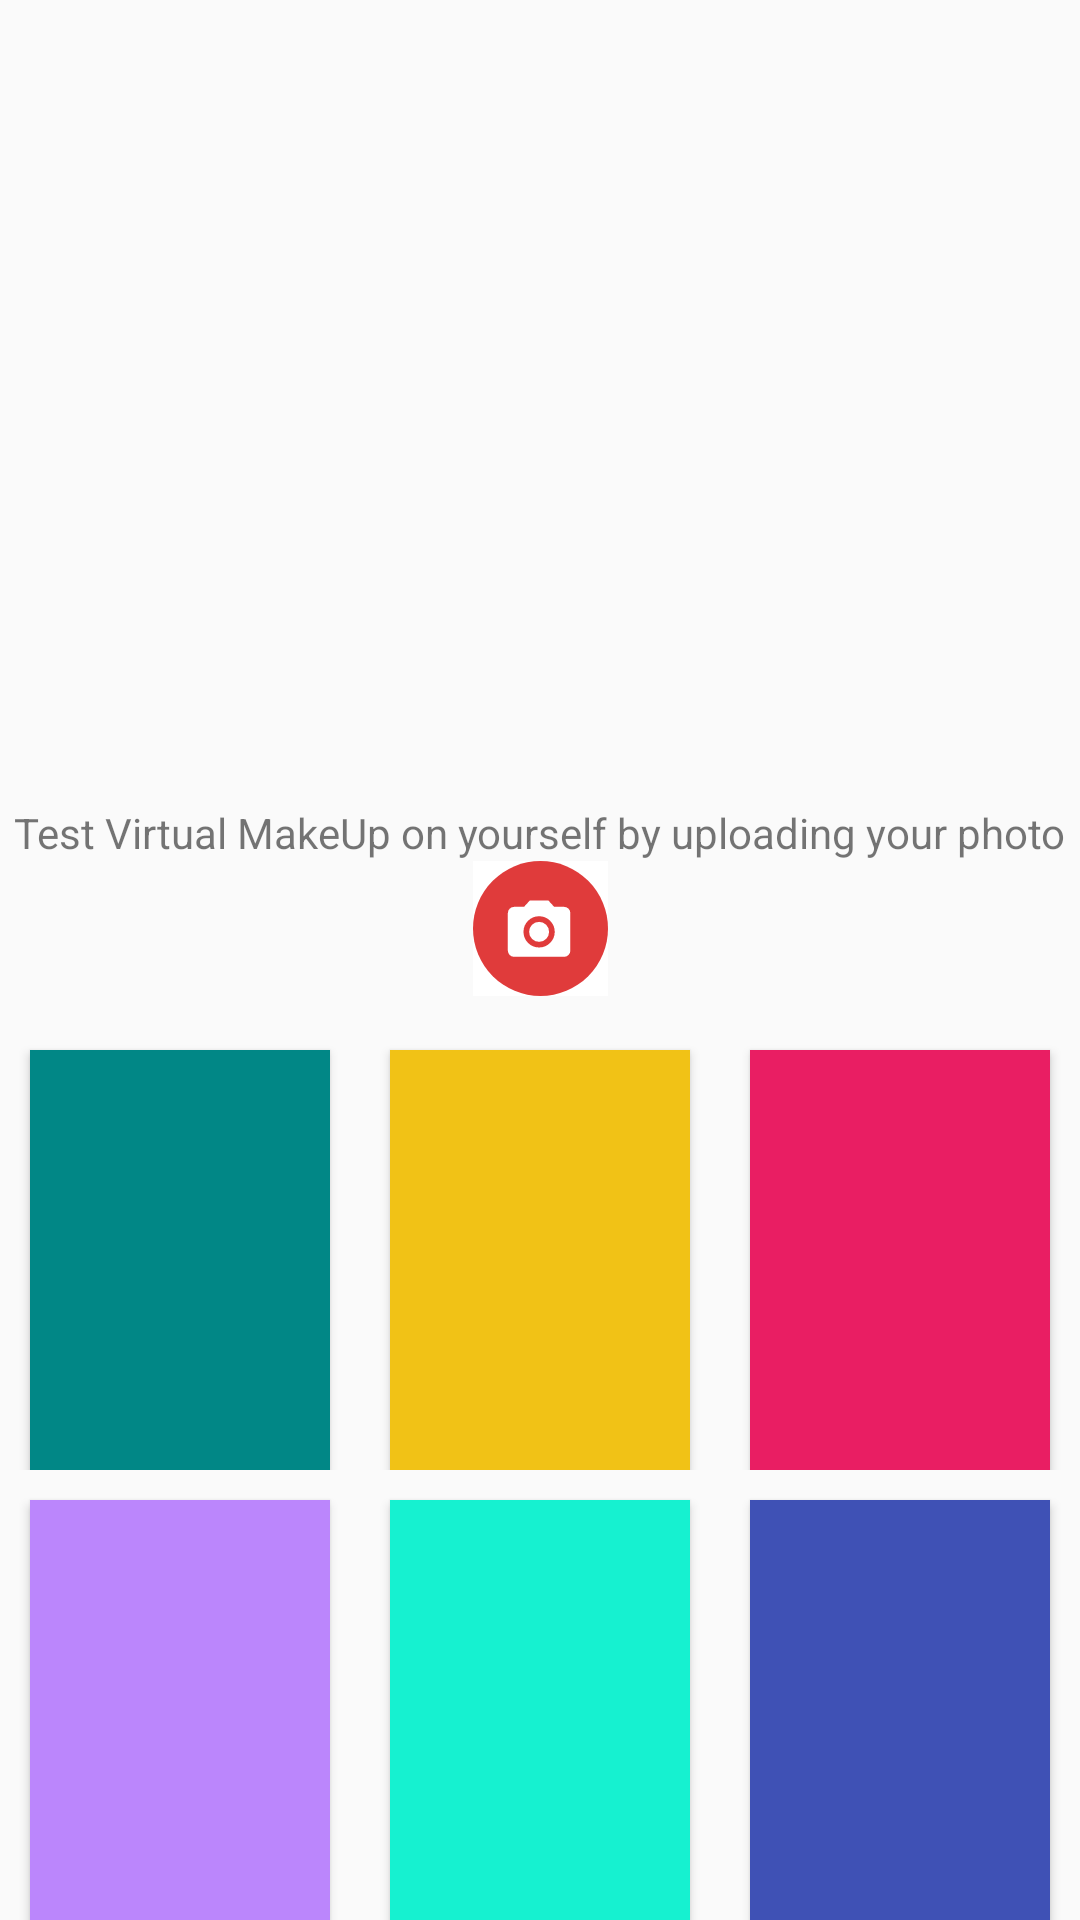

Here is an Android app screen rendered from its layout file. Give the layout XML and the strings, colors and styles it references.
<!-- AndroidManifest.xml: application theme NoActionBar -->
<!-- res/layout/lip_sticks.xml -->
<?xml version="1.0" encoding="utf-8"?>
<androidx.constraintlayout.widget.ConstraintLayout xmlns:android="http://schemas.android.com/apk/res/android"
    xmlns:tools="http://schemas.android.com/tools"
    android:layout_width="match_parent"
    android:layout_height="match_parent"
    xmlns:app="http://schemas.android.com/apk/res-auto">

    <LinearLayout
        android:id="@+id/ll_row1"
        android:layout_width="match_parent"
        android:layout_height="150dp"
        android:orientation="horizontal"
        app:layout_constraintBottom_toBottomOf="parent"
        app:layout_constraintEnd_toEndOf="parent"
        app:layout_constraintStart_toStartOf="parent">

        <Button
            android:id="@+id/color1a"
            android:layout_width="match_parent"
            android:layout_height="150dp"
            android:layout_margin="10dp"
            android:layout_weight="1"
            android:tag="#FFBB86FC"
            android:background="@color/purple_200"
            android:padding="12dp" />

        <Button
            android:id="@+id/color2a"
            android:layout_width="match_parent"
            android:layout_height="150dp"
            android:layout_margin="10dp"
            android:layout_weight="1"
            android:background="#16F1D0"
            android:padding="12dp"
            android:tag="#16F1D0"
            android:textColor="#FFFFFF" />

        <Button
            android:id="@+id/color3a"
            android:layout_width="match_parent"
            android:layout_height="150dp"
            android:layout_margin="10dp"
            android:layout_weight="1"
            android:background="#3F51B5"
            android:padding="12dp"
            android:tag="#3F51B5"
            android:textColor="#FFFFFF" />

    </LinearLayout>

    <LinearLayout
        android:id="@+id/ll_row2"
        android:layout_width="match_parent"
        android:layout_height="150dp"
        android:orientation="horizontal"
        app:layout_constraintBottom_toTopOf="@+id/ll_row1"
        app:layout_constraintEnd_toEndOf="parent"
        app:layout_constraintStart_toStartOf="parent">

        <Button
            android:id="@+id/color1b"
            android:layout_width="match_parent"
            android:layout_height="150dp"
            android:layout_margin="10dp"
            android:layout_weight="1"
            android:tag="#FF018786"
            android:background="@color/teal_700"
            android:padding="12dp" />

        <Button
            android:id="@+id/color2b"
            android:layout_width="match_parent"
            android:layout_height="150dp"
            android:layout_margin="10dp"
            android:layout_weight="1"
            android:background="#F1C216"
            android:padding="12dp"
            android:tag="#F1C216"
            android:textColor="#FFFFFF" />

        <Button
            android:id="@+id/color3b"
            android:layout_width="match_parent"
            android:layout_height="150dp"
            android:layout_margin="10dp"
            android:layout_weight="1"
            android:background="#E91E63"
            android:padding="12dp"
            android:tag="#E91E63"
            android:textColor="#FFFFFF" />

    </LinearLayout>

    <ImageView
        android:id="@+id/imageView3"
        android:layout_width="match_parent"
        android:layout_height="0dp"
        android:layout_marginStart="8dp"
        android:layout_marginLeft="8dp"
        android:layout_marginTop="8dp"
        android:layout_marginEnd="8dp"
        android:layout_marginRight="8dp"
        android:layout_marginBottom="16dp"
        app:layout_constraintBottom_toTopOf="@+id/textView"
        app:layout_constraintEnd_toEndOf="parent"
        app:layout_constraintStart_toStartOf="parent"
        app:layout_constraintTop_toTopOf="parent"
        app:srcCompat="@drawable/makeup" />

    <ImageButton
        android:id="@+id/imageButton"
        android:layout_width="wrap_content"
        android:layout_height="wrap_content"
        android:layout_marginBottom="8dp"
        android:background="@color/white"
        app:layout_constraintBottom_toTopOf="@+id/ll_row2"
        app:layout_constraintEnd_toEndOf="parent"
        app:layout_constraintStart_toStartOf="parent"
        app:srcCompat="@drawable/ic_click" />

    <TextView
        android:id="@+id/textView"
        android:layout_width="wrap_content"
        android:layout_height="wrap_content"
        android:text="Test Virtual MakeUp on yourself by uploading your photo"
        app:layout_constraintBottom_toTopOf="@+id/imageButton"
        app:layout_constraintEnd_toEndOf="parent"
        app:layout_constraintStart_toStartOf="parent" />


</androidx.constraintlayout.widget.ConstraintLayout>
<!-- resources referenced by this layout -->
<resources>
  <color name="purple_200">#FFBB86FC</color>
  <color name="teal_700">#FF018786</color>
  <color name="white">#FFFFFFFF</color>
  <!-- drawable ic_click (drawable) -->
  <vector xmlns:android="http://schemas.android.com/apk/res/android"
      android:width="45dp"
      android:height="45dp"
      android:viewportWidth="45"
      android:viewportHeight="45">
    <path
        android:pathData="M22.5,22.5m-22.5,0a22.5,22.5 0,1 1,45 0a22.5,22.5 0,1 1,-45 0"
        android:fillColor="#e03b3b"/>
    <path
        android:pathData="M25.366,23.617A3.333,3.333 0,1 1,22.033 20.284,3.333 3.333,0 0,1 25.366,23.617Z"
        android:fillColor="#fff"/>
    <path
        android:pathData="M18.908,13.2 L17.002,15.284h-3.3A2.089,2.089 0,0 0,11.616 17.367v12.5a2.089,2.089 0,0 0,2.083 2.083L30.366,31.95a2.089,2.089 0,0 0,2.083 -2.083L32.449,17.367a2.089,2.089 0,0 0,-2.083 -2.083h-3.3L25.158,13.2ZM22.033,28.825A5.208,5.208 0,1 1,27.241 23.617,5.21 5.21,0 0,1 22.033,28.825Z"
        android:fillColor="#fff"/>
  </vector>
  <style name="NoActionBar" parent="Theme.AppCompat.DayNight.NoActionBar">
          <item name="windowActionBar">false</item>
          <item name="windowNoTitle">true</item>
          <item name="colorPrimary">@android:color/transparent</item>
          <item name="colorControlNormal">@color/black</item>
      </style>
  <color name="black">#FF000000</color>
</resources>
